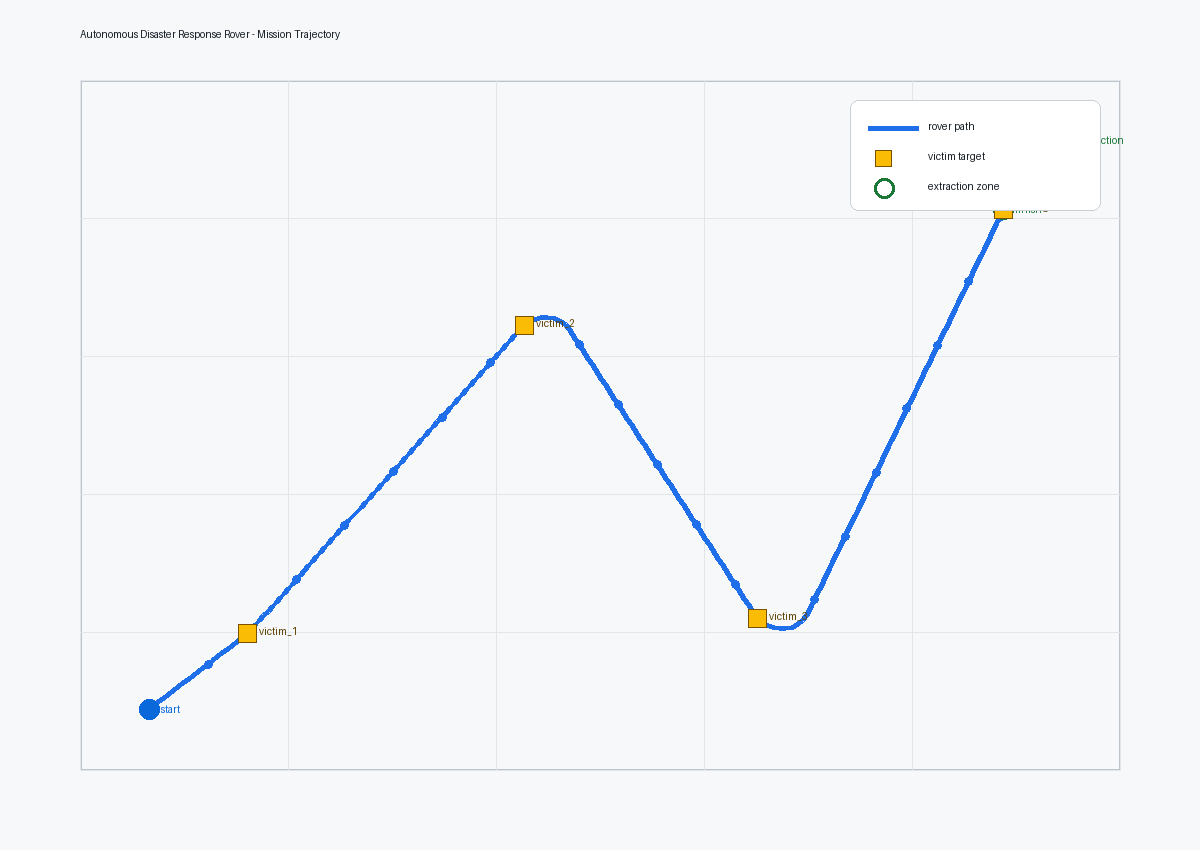

Data behind this chart, as committed beside it:
timestamp, x, y, z, heading, linear_velocity, mission_state, active_target, detected_victims, left_wheel_command, right_wheel_command, front_obstacle_distance, left_obstacle_distance, right_obstacle_distance, hazard_status, collisions, hazards, completion_status, recovery_action
0.04, -5.193, -3.701, 0.24, 0.7093, 1.875, APPROACH_TARGET, victim_1, victim_1, 1.062, 1.384, 1.968, 5.0, 5.0, False, 0, 0, False, 
0.08, -5.136, -3.652, 0.24, 0.7093, 1.875, APPROACH_TARGET, victim_1, victim_1, 1.4, 1.4, 1.894, 5.0, 5.0, False, 0, 0, False, 
0.12, -5.079, -3.603, 0.24, 0.7093, 1.875, APPROACH_TARGET, victim_1, victim_1, 1.4, 1.4, 1.82, 5.0, 5.0, False, 0, 0, False, 
0.16, -5.022, -3.555, 0.24, 0.7093, 1.875, APPROACH_TARGET, victim_1, victim_1, 1.4, 1.4, 1.747, 5.0, 5.0, False, 0, 0, False, 
0.2, -4.965, -3.506, 0.24, 0.7093, 1.875, APPROACH_TARGET, victim_1, victim_1, 1.4, 1.4, 1.673, 5.0, 5.0, False, 0, 0, False, 
0.24, -4.909, -3.457, 0.24, 0.7093, 1.875, APPROACH_TARGET, victim_1, victim_1, 1.4, 1.4, 1.6, 5.0, 5.0, False, 0, 0, False, 
0.28, -4.852, -3.408, 0.24, 0.7093, 1.875, APPROACH_TARGET, victim_1, victim_1, 1.4, 1.4, 1.527, 5.0, 5.0, False, 0, 0, False, 
0.32, -4.795, -3.359, 0.24, 0.7093, 1.875, APPROACH_TARGET, victim_1, victim_1, 1.332, 1.332, 1.454, 5.0, 5.0, False, 0, 0, False, avoid_obstacle
0.36, -4.738, -3.31, 0.24, 0.7093, 1.875, APPROACH_TARGET, victim_1, victim_1, 1.224, 1.224, 1.381, 5.0, 5.0, False, 0, 0, False, avoid_obstacle
0.4, -4.681, -3.262, 0.24, 0.7093, 1.875, APPROACH_TARGET, victim_1, victim_1, 1.117, 1.117, 1.308, 5.0, 5.0, False, 0, 0, False, avoid_obstacle
0.44, -4.624, -3.213, 0.24, 0.7093, 1.875, CONFIRM_RESCUE, victim_1, victim_1, 1.011, 1.011, 1.236, 5.0, 5.0, False, 0, 0, False, avoid_obstacle
0.48, -4.567, -3.164, 0.24, 0.7093, 1.875, CONFIRM_RESCUE, victim_1, victim_1, 0.9049, 0.9049, 1.164, 5.0, 5.0, False, 0, 0, False, avoid_obstacle
0.52, -4.51, -3.115, 0.24, 0.7093, 1.875, CONFIRM_RESCUE, victim_1, victim_1, 0.7995, 0.7995, 1.093, 5.0, 5.0, False, 0, 0, False, avoid_obstacle
0.56, -4.453, -3.066, 0.24, 0.7093, 1.875, CONFIRM_RESCUE, victim_1, victim_1, 0.6948, 0.6948, 1.021, 5.0, 5.0, False, 0, 0, False, avoid_obstacle
0.6, -4.396, -3.017, 0.24, 0.7093, 1.875, CONFIRM_RESCUE, victim_1, victim_1, 0.591, 0.591, 0.9511, 5.0, 5.0, False, 0, 0, False, avoid_obstacle
0.64, -4.339, -2.968, 0.24, 0.7093, 1.875, CONFIRM_RESCUE, victim_1, victim_1, 0.4884, 0.4884, 0.8814, 5.0, 5.0, False, 0, 0, False, avoid_obstacle
0.68, -4.283, -2.92, 0.24, 0.7093, 1.875, CONFIRM_RESCUE, victim_1, victim_1, 0.3871, 0.3871, 0.8127, 5.0, 5.0, False, 0, 0, False, avoid_obstacle
0.72, -4.226, -2.871, 0.24, 0.7093, 1.875, CONFIRM_RESCUE, victim_1, victim_1, 0.0, 0.0, 0.7452, 5.0, 5.0, False, 0, 0, False, avoid_obstacle
0.76, -4.169, -2.822, 0.24, 0.7093, 1.875, CONFIRM_RESCUE, victim_1, victim_1, 0.0, 0.0, 0.6793, 5.0, 5.0, False, 0, 0, False, avoid_obstacle
0.8, -4.112, -2.773, 0.24, 0.7093, 1.875, CONFIRM_RESCUE, victim_1, victim_1, 0.0, 0.0, 0.6155, 5.0, 5.0, False, 0, 0, False, avoid_obstacle
0.84, -4.055, -2.724, 0.24, 0.7093, 1.875, CONFIRM_RESCUE, victim_1, victim_1, 0.0, 0.0, 0.5544, 5.0, 5.0, False, 0, 0, False, avoid_obstacle
0.88, -4.05, -2.72, 0.24, 0.7093, 0.1606, CONFIRM_RESCUE, victim_1, victim_1, 0.0, 0.0, 0.4972, 5.0, 5.0, False, 0, 0, False, reverse_turn
0.92, -4.05, -2.72, 0.24, 0.7093, 0.0, CONFIRM_RESCUE, victim_1, victim_1, 0.0, 0.0, 0.4925, 5.0, 5.0, False, 0, 0, False, reverse_turn
0.96, -4.05, -2.72, 0.24, 0.7093, 0.0, CONFIRM_RESCUE, victim_1, victim_1, 0.0, 0.0, 0.4925, 5.0, 5.0, False, 0, 0, False, reverse_turn
1.0, -4.05, -2.72, 0.24, 0.7093, 0.0, CONFIRM_RESCUE, victim_1, victim_1, 0.0, 0.0, 0.4925, 5.0, 5.0, False, 0, 0, False, reverse_turn
1.04, -4.05, -2.72, 0.24, 0.7093, 0.0, CONFIRM_RESCUE, victim_1, victim_1, 0.0, 0.0, 0.4925, 5.0, 5.0, False, 0, 0, False, reverse_turn
1.08, -4.05, -2.72, 0.24, 0.7093, 0.0, CONFIRM_RESCUE, victim_1, victim_1, 0.0, 0.0, 0.4925, 5.0, 5.0, False, 0, 0, False, reverse_turn
1.12, -4.05, -2.72, 0.24, 0.7093, 0.0, CONFIRM_RESCUE, victim_1, victim_1, 0.0, 0.0, 0.4925, 5.0, 5.0, False, 0, 0, False, reverse_turn
1.16, -4.05, -2.72, 0.24, 0.7093, 0.0, CONFIRM_RESCUE, victim_1, victim_1, 0.0, 0.0, 0.4925, 5.0, 5.0, False, 0, 0, False, reverse_turn
1.2, -4.05, -2.72, 0.24, 0.7093, 0.0, CONFIRM_RESCUE, victim_1, victim_1, 0.0, 0.0, 0.4925, 5.0, 5.0, False, 0, 0, False, reverse_turn
1.24, -4.05, -2.72, 0.24, 0.7093, 0.0, CONFIRM_RESCUE, victim_1, victim_1, 0.0, 0.0, 0.4925, 5.0, 5.0, False, 0, 0, False, reverse_turn
1.28, -4.05, -2.72, 0.24, 0.7093, 0.0, CONFIRM_RESCUE, victim_1, victim_1, 0.0, 0.0, 0.4925, 5.0, 5.0, False, 0, 0, False, reverse_turn
1.32, -4.05, -2.72, 0.24, 0.7093, 0.0, CONFIRM_RESCUE, victim_1, victim_1, 0.0, 0.0, 0.4925, 5.0, 5.0, False, 0, 0, False, reverse_turn
1.36, -4.05, -2.72, 0.24, 0.7093, 0.0, CONFIRM_RESCUE, victim_1, victim_1, 0.0, 0.0, 0.4925, 5.0, 5.0, False, 0, 0, False, reverse_turn
1.4, -4.05, -2.72, 0.24, 0.7093, 0.0, CONFIRM_RESCUE, victim_1, victim_1, 0.0, 0.0, 0.4925, 5.0, 5.0, False, 0, 0, False, reverse_turn
1.44, -4.05, -2.72, 0.24, 0.7093, 0.0, CONFIRM_RESCUE, victim_1, victim_1, 0.0, 0.0, 0.4925, 5.0, 5.0, False, 0, 0, False, reverse_turn
1.48, -4.05, -2.72, 0.24, 0.7093, 0.0, APPROACH_TARGET, victim_1, victim_1, 0.0, 0.0, 0.4925, 5.0, 5.0, False, 0, 0, False, reverse_turn
1.52, -4.003, -2.661, 0.24, 0.8961, 1.875, APPROACH_TARGET, victim_2, , 0.96, -0.96, 0.4925, 5.0, 5.0, False, 0, 0, False, reverse_turn
1.56, -3.956, -2.603, 0.24, 0.8961, 1.875, APPROACH_TARGET, victim_2, , -0.96, 0.96, 0.4315, 5.0, 2.503, False, 0, 0, False, reverse_turn
1.6, -3.909, -2.544, 0.24, 0.8961, 1.875, APPROACH_TARGET, victim_2, , -0.96, 0.96, 0.3729, 5.0, 2.456, False, 0, 0, False, reverse_turn
1.64, -3.863, -2.486, 0.24, 0.8961, 1.875, APPROACH_TARGET, victim_2, , -0.96, 0.96, 0.3143, 5.0, 2.409, False, 1, 0, False, reverse_turn
1.68, -3.816, -2.427, 0.24, 0.8961, 1.875, APPROACH_TARGET, victim_2, , -0.96, 0.96, 0.2557, 5.0, 2.363, False, 1, 0, False, reverse_turn
1.72, -3.769, -2.369, 0.24, 0.8961, 1.875, APPROACH_TARGET, victim_2, , -0.96, 0.96, 0.1972, 5.0, 2.317, False, 1, 0, False, reverse_turn
1.76, -3.722, -2.31, 0.24, 0.8961, 1.875, APPROACH_TARGET, victim_2, , -0.96, 0.96, 0.1386, 5.0, 2.273, False, 1, 0, False, reverse_turn
1.8, -3.675, -2.251, 0.24, 0.8961, 1.875, APPROACH_TARGET, victim_2, , -0.96, 0.96, 0.08004, 5.0, 2.231, False, 2, 0, False, reverse_turn
1.84, -3.628, -2.193, 0.24, 0.8961, 1.875, APPROACH_TARGET, victim_2, , -0.96, 0.96, 0.02148, 5.0, 2.19, False, 2, 0, False, reverse_turn
1.88, -3.581, -2.134, 0.24, 0.8961, 1.875, APPROACH_TARGET, victim_2, , -0.96, 0.96, 0.0, 5.0, 2.152, False, 2, 0, False, reverse_turn
1.92, -3.535, -2.076, 0.24, 0.8961, 1.875, APPROACH_TARGET, victim_2, , 1.225, 0.02536, 0.9744, 5.0, 2.115, False, 2, 0, False, avoid_obstacle
1.96, -3.488, -2.017, 0.24, 0.8961, 1.875, APPROACH_TARGET, victim_2, , 1.139, -0.06095, 0.9158, 5.0, 0.0, False, 2, 0, False, avoid_obstacle
2.0, -3.441, -1.959, 0.24, 0.8961, 1.875, APPROACH_TARGET, victim_2, , 1.053, -0.1473, 0.8572, 5.0, 0.0, False, 2, 0, False, avoid_obstacle
2.04, -3.394, -1.9, 0.24, 0.8961, 1.875, APPROACH_TARGET, victim_2, , 1.4, 1.4, 1.983, 5.0, 0.0, False, 2, 0, False, 
2.08, -3.347, -1.842, 0.24, 0.8961, 1.875, APPROACH_TARGET, victim_2, , 1.4, 1.4, 1.92, 0.7401, 0.0, False, 2, 0, False, 
2.12, -3.3, -1.783, 0.24, 0.8961, 1.875, APPROACH_TARGET, victim_2, , 1.4, 1.4, 1.857, 0.6815, 0.02848, False, 2, 0, False, 
2.16, -3.254, -1.724, 0.24, 0.8961, 1.875, APPROACH_TARGET, victim_2, , 1.4, 1.4, 1.796, 0.623, 0.08704, False, 3, 0, False, reverse_turn
2.2, -3.207, -1.666, 0.24, 0.8961, 1.875, APPROACH_TARGET, victim_2, , 1.4, 1.4, 1.735, 0.5644, 0.1456, False, 3, 0, False, 
2.24, -3.16, -1.607, 0.24, 0.8961, 1.875, APPROACH_TARGET, victim_2, , 1.4, 1.4, 1.676, 0.5064, 0.2042, False, 3, 0, False, 
2.28, -3.113, -1.549, 0.24, 0.8961, 1.875, APPROACH_TARGET, victim_2, , 1.4, 1.4, 1.617, 0.4527, 0.2627, False, 4, 0, False, reverse_turn
2.32, -3.066, -1.49, 0.24, 0.8961, 1.875, APPROACH_TARGET, victim_2, , 1.4, 1.4, 1.559, 0.4059, 0.3213, False, 5, 0, False, reverse_turn
2.36, -3.019, -1.432, 0.24, 0.8961, 1.875, APPROACH_TARGET, victim_2, , 1.4, 1.4, 1.5, 0.3686, 0.8661, False, 5, 0, False, 
2.4, -2.972, -1.373, 0.24, 0.8961, 1.875, APPROACH_TARGET, victim_2, , 1.124, 1.504, 1.442, 0.3438, 0.8193, False, 5, 0, False, avoid_obstacle
... 246 more rows
